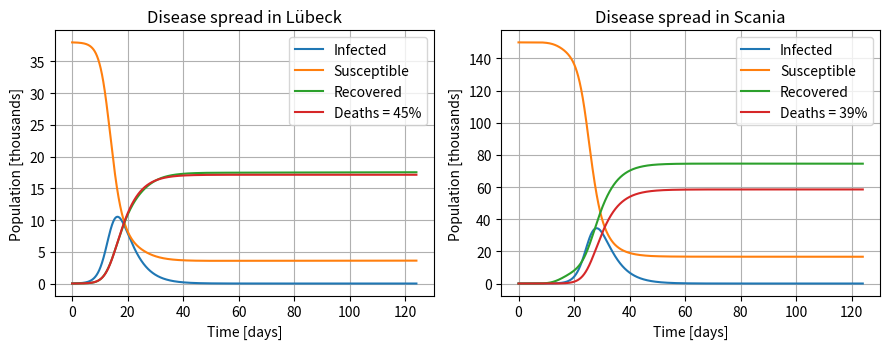

The script that saved this image:
"""
Created on Mon Sep 10 2024
[redacted]
"""
from scipy.integrate import solve_ivp
import numpy as np
import matplotlib.pyplot as plt

b = np.mean([2.8,3.5])/np.mean([1,7])   # Rate of infection
m = np.mean([30,75])/100/np.mean([1,7]) # Rate of mortality
g = 0.0                                 # Rate of vaccination
a = 1/np.mean([1,7])-m                  # Rate of recovery
N_L = 38000
N_S = 150000
N_ship = 13
Number_ships_per_day = 2
w_SL = Number_ships_per_day*N_ship/N_S
w_LS = Number_ships_per_day*N_ship/N_L
I0_L, S0_L, R0_L, M0_L = N_ship, N_L-N_ship, 0, 0
I0_S, S0_S, R0_S, M0_S = 0, N_S, 0, 0
timescale = t0, t1 = 0, 31*4
h = 10000


InitialCond = I0_L, S0_L, R0_L, M0_L, I0_S, S0_S, R0_S, M0_S

def SIS(t, f): 
    N=300000
    I, S = f
    dIdt = b*S*I/N-a*I
    dSdt = -b*S*I/N+a*I
    return dIdt, dSdt

def SIR(t, f): 
    N=300000
    I, S, R = f
    dIdt = b*S*I/N-a*I
    dSdt = -b*S*I/N-g*S
    dRdt = g*S+a*I   
    return dIdt, dSdt, dRdt


def SIRD_travel(t, f): 
    I_L, S_L, R_L, M_L, I_S, S_S, R_S, M_S = f
     
    if I_L > 1000 or I_S > 1000:
        g_L = (I_L+I_S)/(N_L+N_S)/10
        g_S = g_L
    else: 
        g_L = 0
        g_S = 0

        
    b_S = b*(I_S+S_S+R_S)/N_S
    b_L = b*(I_L+S_L+R_L)/N_L

    
    dI_L =  b_L*S_L*I_L/N_L - a*I_L - m*I_L + (w_SL*I_S-w_LS*I_L)
    dS_L = -b_L*S_L*I_L/N_L - g_L*S_L + (w_SL*S_S-w_LS*S_L)
    dR_L =  g_L*S_L + a*I_L + (w_SL*R_S-w_LS*R_L)
    dM_L =  m*I_L
    
    dI_S =  b_S*S_S*I_S/N_S - a*I_S - m*I_S + (w_LS*I_L-w_SL*I_S)
    dS_S = -b_S*S_S*I_S/N_S - g_S*S_S + (w_LS*S_L-w_SL*S_S)
    dR_S =  g_S*S_S + a*I_S + (w_LS*R_L-w_SL*R_S)
    dM_S =  m*I_S
    
    return dI_L, dS_L, dR_L, dM_L, dI_S, dS_S, dR_S, dM_S

sol = solve_ivp(SIRD_travel, [t0, t1], InitialCond, 
                method='RK45', t_eval=np.linspace(t0, t1, h))

for i in range(0,8):
    sol.y[i]=sol.y[i]/1000
I_L, S_L, R_L, M_L = sol.y[0], sol.y[1], sol.y[2], sol.y[3]
I_S, S_S, R_S, M_S = sol.y[4], sol.y[5], sol.y[6], sol.y[7]
t = sol.t

p1 = sol.y[0] + sol.y[1] + sol.y[2] + sol.y[3]
p2 = sol.y[4] + sol.y[5] + sol.y[6] + sol.y[7]


plt.figure(figsize=(15*0.6, 6*0.6))

plt.subplot(1, 2, 1)
plt.plot(t, I_L, label='Infected')
plt.plot(t, S_L, label='Susceptible')
plt.plot(t, R_L, label='Recovered')
#plt.plot(t, p1, label='pop')
plt.plot(t, M_L, label=f'Deaths = {round(100*np.max(M_L*1e3)/N_L)}%')
plt.xlabel('Time [days]')
plt.ylabel('Population [thousands]')
plt.title('Disease spread in Lübeck')
plt.legend()
plt.grid(True)
plt.legend(loc='upper right')

plt.subplot(1, 2, 2)
plt.plot(t, I_S, label='Infected')
plt.plot(t, S_S, label='Susceptible')
plt.plot(t, R_S, label='Recovered')
#plt.plot(t, p2, label='pop')

plt.plot(t, M_S, label=f'Deaths = {round(100*np.max(M_S*1e3)/N_S)}%')
plt.xlabel('Time [days]')
plt.ylabel('Population [thousands]')
plt.title('Disease spread in Scania')
plt.legend(loc='upper right')
plt.grid(True)

plt.tight_layout()

for i in range (0,h):
    if I_L[i]==np.max(I_L):
        I_L_max = int(np.round(100*I_L[i]/(I_L[i]+S_L[i]+R_L[i])))
    if I_S[i]==np.max(I_S):
        I_S_max = int(np.round(100*np.max(I_S)/(I_S[i]+S_S[i]+R_S[i])))
        
M_S_end = int(np.round(100*1000*(+M_S[-1])/(N_S)))
M_L_end = int(np.round(100*1000*(+M_L[-1])/(N_L)))
M_end = int(np.round(100*1000*(M_L[-1]+M_S[-1])/(N_S+N_L)))
Imune = int(100*R_S[-1]/(S_S[-1]+R_S[-1]))

print(f'The simulation used g = {int(g*100)}%. This led to a total of {M_L_end}% deaths in Lübeck and {M_S_end}% in Scania with a total death toll of {M_end}%. The a maximal fraction of infected in Lübeck was {I_L_max}% and maximal fraction of infected in Scania was {I_S_max}%. After the plauge {Imune}% of people are imune.')